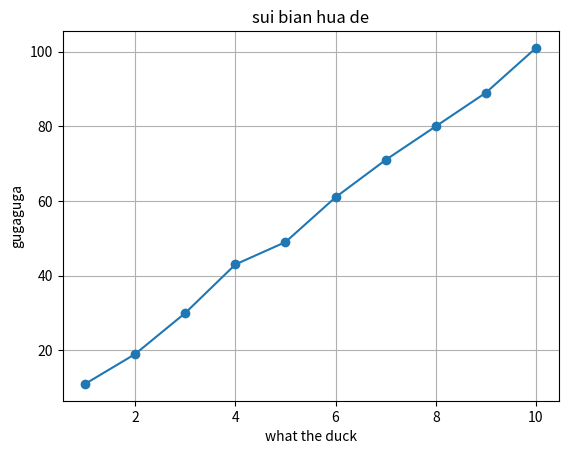

Reproduce this figure in Python.
from matplotlib import pyplot as plt

x = [1,2,3,4,5,6,7,8,9,10]
y = [11,19,30,43,49,61,71,80,89,101]

plt.figure()
plt.plot(x,y,"-o")

plt.xlabel("what the duck")
plt.ylabel("gugaguga")
plt.title("sui bian hua de")
plt.grid(True)

plt.show()
